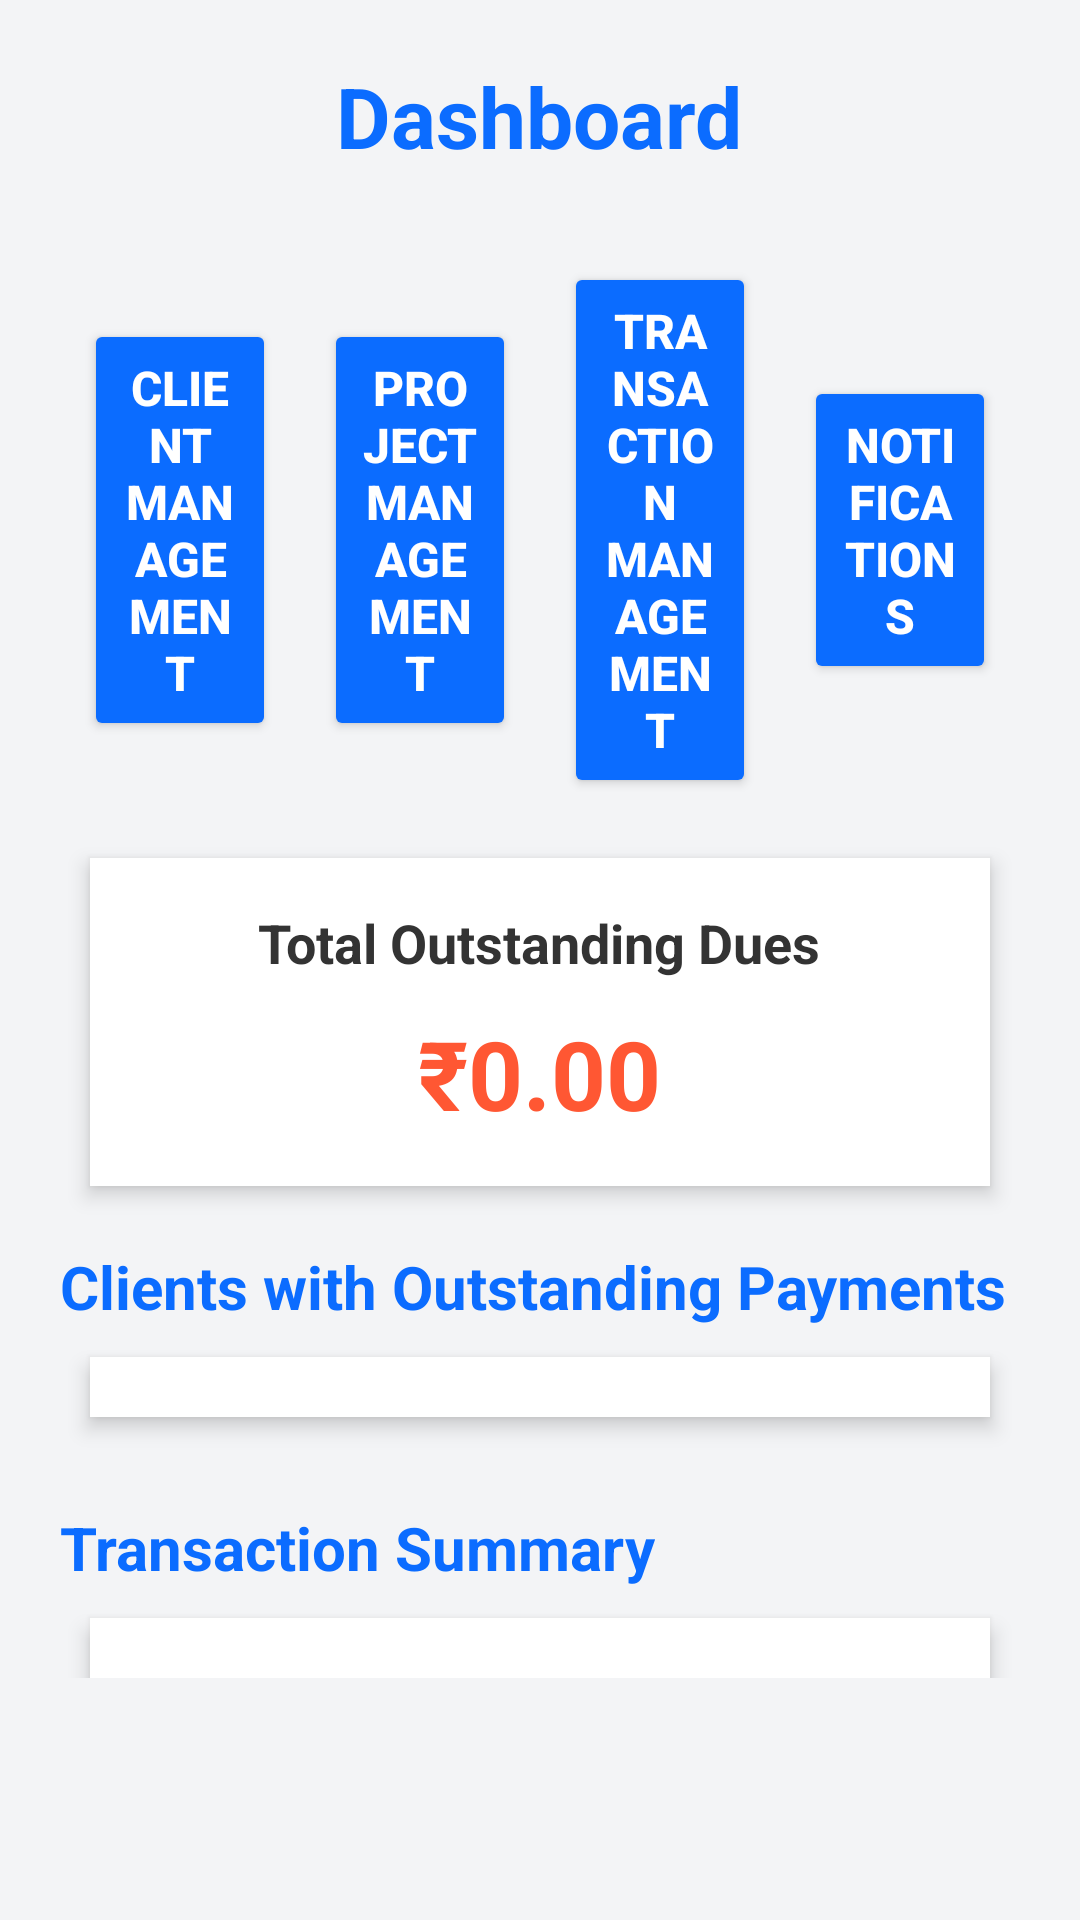

Android layout source for this screen:
<!-- AndroidManifest.xml: application theme Theme.ClientLedgerPro -->
<!-- res/layout/activity_dash_board.xml -->
<?xml version="1.0" encoding="utf-8"?>
<androidx.constraintlayout.widget.ConstraintLayout xmlns:android="http://schemas.android.com/apk/res/android"
    xmlns:app="http://schemas.android.com/apk/res-auto"
    xmlns:tools="http://schemas.android.com/tools"
    android:id="@+id/main"
    android:layout_width="match_parent"
    android:layout_height="match_parent"
    tools:context=".DashBoard">

    <ScrollView
        xmlns:android="http://schemas.android.com/apk/res/android"
        android:layout_width="match_parent"
        android:layout_height="match_parent"
        android:background="#F3F4F6"
        android:padding="20dp">

        <LinearLayout
            android:layout_width="match_parent"
            android:layout_height="wrap_content"
            android:orientation="vertical">

            
            <TextView
                android:id="@+id/title"
                android:layout_width="wrap_content"
                android:layout_height="wrap_content"
                android:text="Dashboard"
                android:textSize="28sp"
                android:textStyle="bold"
                android:textColor="#0B6CFF"
                android:gravity="center"
                android:layout_gravity="center_horizontal"
                android:layout_marginBottom="30dp"/>

            
            <LinearLayout
                android:layout_width="match_parent"
                android:layout_height="wrap_content"
                android:orientation="horizontal"
                android:layout_marginBottom="20dp"
                android:gravity="center">

                <Button
                    android:id="@+id/clientManagementButton"
                    android:layout_width="0dp"
                    android:layout_height="wrap_content"
                    android:layout_weight="1"
                    android:text="Client Management"
                    android:backgroundTint="#0B6CFF"
                    android:textColor="@android:color/white"
                    android:textStyle="bold"
                    android:textSize="16sp"
                    android:padding="12dp"
                    android:layout_marginEnd="8dp"
                    android:layout_marginStart="8dp"/>

                <Button
                    android:id="@+id/projectManagementButton"
                    android:layout_width="0dp"
                    android:layout_height="wrap_content"
                    android:layout_weight="1"
                    android:text="Project Management"
                    android:backgroundTint="#0B6CFF"
                    android:textColor="@android:color/white"
                    android:textStyle="bold"
                    android:textSize="16sp"
                    android:padding="12dp"
                    android:layout_marginEnd="8dp"
                    android:layout_marginStart="8dp"/>

                <Button
                    android:id="@+id/transactionManagementButton"
                    android:layout_width="0dp"
                    android:layout_height="wrap_content"
                    android:layout_weight="1"
                    android:text="Transaction Management"
                    android:backgroundTint="#0B6CFF"
                    android:textColor="@android:color/white"
                    android:textStyle="bold"
                    android:textSize="16sp"
                    android:padding="12dp"
                    android:layout_marginEnd="8dp"
                    android:layout_marginStart="8dp"/>

                <Button
                    android:id="@+id/notificationsButton"
                    android:layout_width="0dp"
                    android:layout_height="wrap_content"
                    android:layout_weight="1"
                    android:text="Notifications"
                    android:backgroundTint="#0B6CFF"
                    android:textColor="@android:color/white"
                    android:textStyle="bold"
                    android:textSize="16sp"
                    android:padding="12dp"
                    android:layout_marginEnd="8dp"
                    android:layout_marginStart="8dp"/>
            </LinearLayout>

            
            <LinearLayout
                android:layout_width="match_parent"
                android:layout_height="wrap_content"
                android:orientation="vertical"
                android:background="@android:color/white"
                android:elevation="4dp"
                android:padding="16dp"
                android:layout_marginBottom="20dp"
                android:layout_marginLeft="10dp"
                android:layout_marginRight="10dp"
                android:gravity="center_horizontal">

                <TextView
                    android:id="@+id/outstandingTitle"
                    android:layout_width="wrap_content"
                    android:layout_height="wrap_content"
                    android:text="Total Outstanding Dues"
                    android:textSize="18sp"
                    android:textStyle="bold"
                    android:textColor="#333"
                    android:gravity="center"/>

                <TextView
                    android:id="@+id/outstandingAmount"
                    android:layout_width="wrap_content"
                    android:layout_height="wrap_content"
                    android:text="₹0.00"
                    android:textSize="32sp"
                    android:textStyle="bold"
                    android:textColor="#FF5733"
                    android:gravity="center"
                    android:layout_marginTop="10dp"/>
            </LinearLayout>

            
            <TextView
                android:id="@+id/clientsOutstandingTitle"
                android:layout_width="wrap_content"
                android:layout_height="wrap_content"
                android:text="Clients with Outstanding Payments"
                android:textSize="20sp"
                android:textStyle="bold"
                android:textColor="#0B6CFF"
                android:layout_marginBottom="10dp"/>

            <ListView
                android:id="@+id/clientsListView"
                android:layout_width="match_parent"
                android:layout_height="wrap_content"
                android:divider="@android:color/darker_gray"
                android:dividerHeight="1dp"
                android:padding="10dp"
                android:background="@android:color/white"
                android:elevation="4dp"
                android:layout_marginLeft="10dp"
                android:layout_marginRight="10dp"/>

            
            <TextView
                android:id="@+id/transactionSummaryTitle"
                android:layout_width="wrap_content"
                android:layout_height="wrap_content"
                android:text="Transaction Summary"
                android:textSize="20sp"
                android:textStyle="bold"
                android:textColor="#0B6CFF"
                android:layout_marginTop="30dp"
                android:layout_marginBottom="10dp"/>

            
            <ListView
                android:id="@+id/transactionSummaryListView"
                android:layout_width="match_parent"
                android:layout_height="wrap_content"
                android:divider="@android:color/darker_gray"
                android:dividerHeight="1dp"
                android:padding="10dp"
                android:background="@android:color/white"
                android:elevation="4dp"
                android:layout_marginLeft="10dp"
                android:layout_marginRight="10dp"/>

        </LinearLayout>
    </ScrollView>


</androidx.constraintlayout.widget.ConstraintLayout>
<!-- resources referenced by this layout -->
<resources>
  <style name="Theme.ClientLedgerPro" parent="Base.Theme.ClientLedgerPro" />
  <style name="Base.Theme.ClientLedgerPro" parent="Theme.Material3.DayNight.NoActionBar">
          
          
      </style>
</resources>
